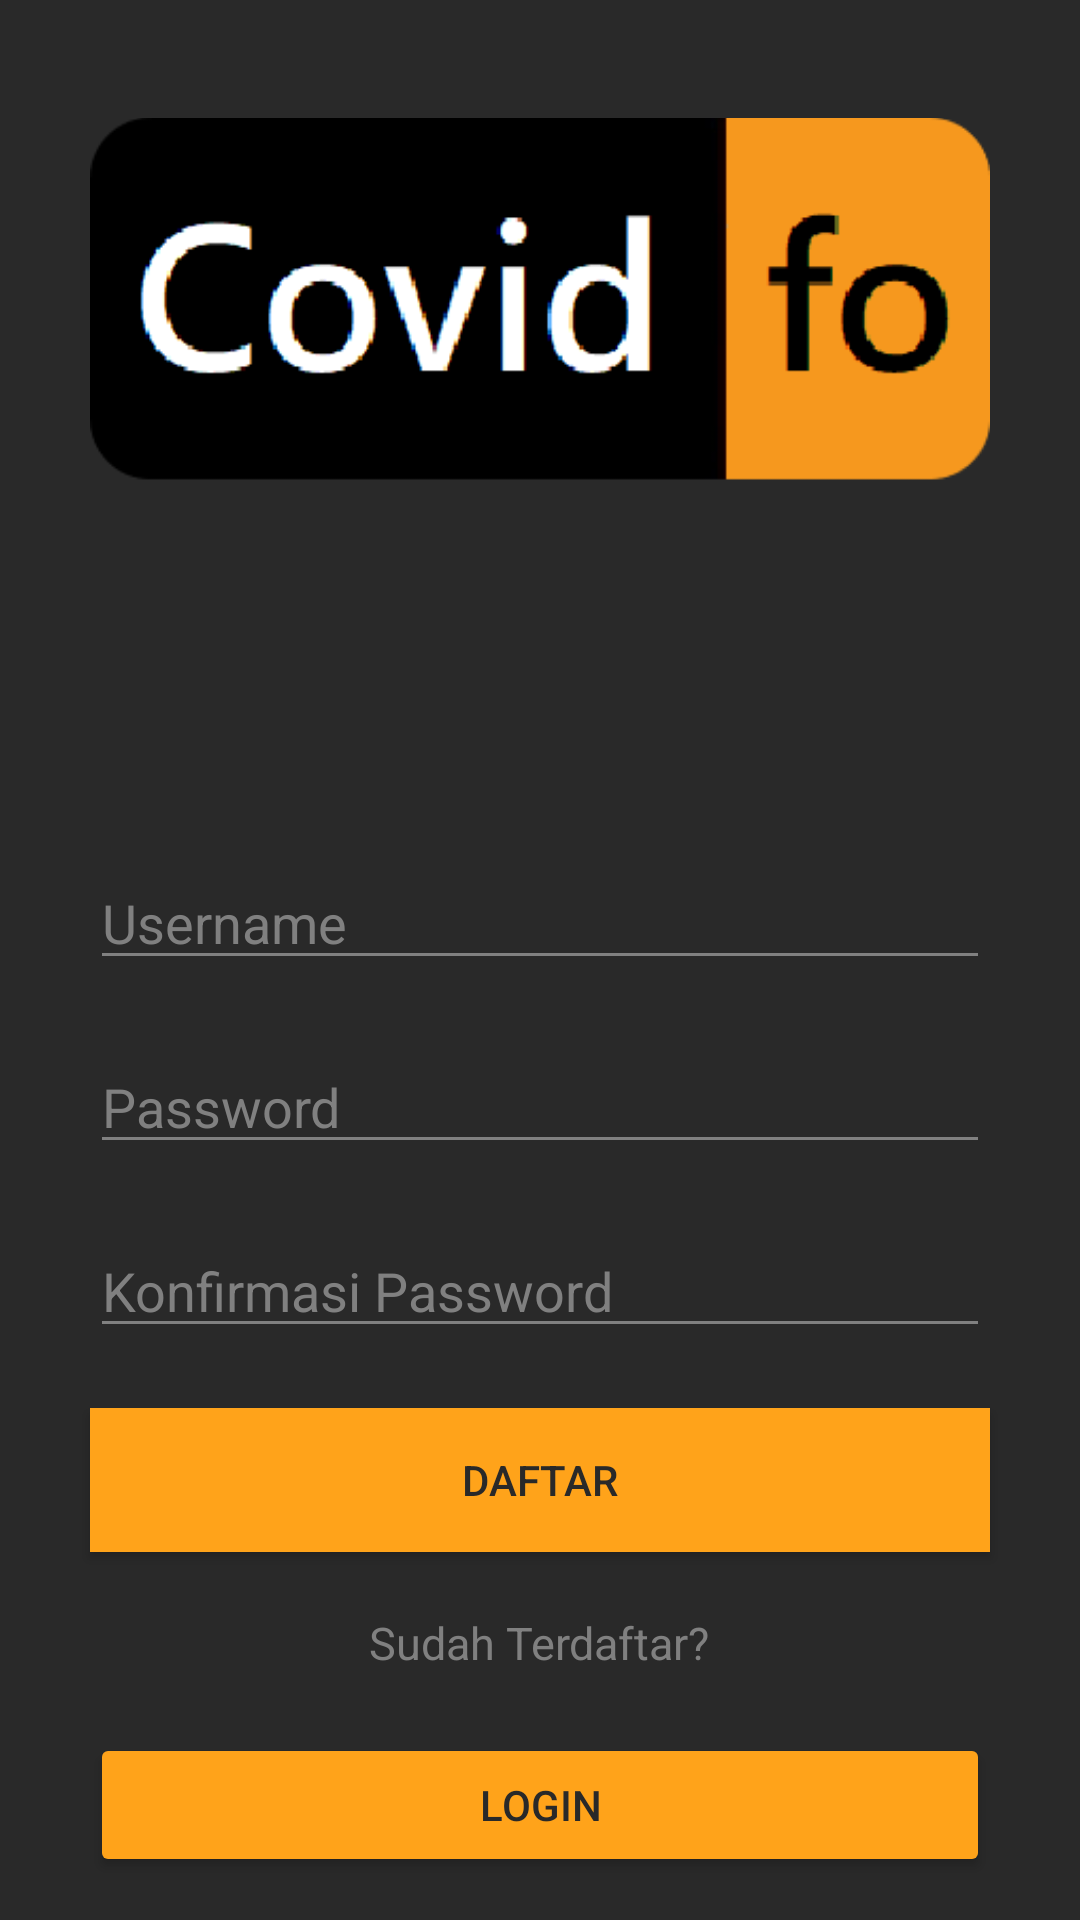

This screen was rendered from an Android layout file. Write that file and the resources it references.
<!-- AndroidManifest.xml: application theme AppTheme -->
<!-- res/layout/activity_register.xml -->
<?xml version="1.0" encoding="utf-8"?>
<androidx.appcompat.widget.LinearLayoutCompat xmlns:android="http://schemas.android.com/apk/res/android"
    xmlns:app="http://schemas.android.com/apk/res-auto"
    xmlns:tools="http://schemas.android.com/tools"
    android:layout_width="match_parent"
    android:layout_height="match_parent"
    tools:context=".MainActivity"
    android:background="@color/light_black"
    android:orientation="vertical"
    android:gravity="center">

    <ImageView
        android:id="@+id/imageView"
        android:layout_width="300dp"
        android:layout_height="wrap_content"
        app:srcCompat="@drawable/covidd"
        android:layout_marginBottom="100dp"/>

    <EditText
        android:id="@+id/username"
        android:layout_width="match_parent"
        android:layout_height="wrap_content"
        android:layout_marginLeft="30dp"
        android:layout_marginRight="30dp"
        android:layout_marginBottom="20dp"
        android:backgroundTint="#808080"
        android:ems="10"
        android:hint="@string/username"
        android:textColor="@color/grey"
        android:textColorHint="@color/grey" />

    <EditText
        android:id="@+id/password"
        android:layout_width="match_parent"
        android:layout_height="wrap_content"
        android:layout_marginLeft="30dp"
        android:layout_marginRight="30dp"
        android:backgroundTint="#808080"
        android:ems="10"
        android:hint="@string/password"
        android:inputType="textPassword"
        android:textColor="@color/grey"
        android:textColorHint="@color/grey"
        android:layout_marginBottom="20dp"/>

    <EditText
        android:id="@+id/konfirmasiPassword"
        android:layout_width="match_parent"
        android:layout_height="wrap_content"
        android:layout_marginLeft="30dp"
        android:layout_marginRight="30dp"
        android:backgroundTint="#808080"
        android:ems="10"
        android:hint="@string/konfirmasi_password"
        android:inputType="textPassword"
        android:textColor="@color/grey"
        android:textColorHint="@color/grey"
        android:layout_marginBottom="20dp"/>


    <Button
        android:id="@+id/btnDaftar"
        android:layout_width="match_parent"
        android:layout_height="wrap_content"
        android:layout_marginLeft="30dp"
        android:layout_marginRight="30dp"
        android:layout_marginBottom="20dp"
        android:background="@color/orange"
        android:text="@string/daftar"
        android:textColor="@color/light_black"/>

    <TextView
        android:layout_width="wrap_content"
        android:layout_height="wrap_content"
        android:textColor="@color/grey"
        android:textSize="15sp"
        android:layout_marginBottom="20dp"
        android:text="Sudah Terdaftar?"/>

    <Button
        android:id="@+id/btnLogin"
        android:layout_width="match_parent"
        android:layout_height="wrap_content"
        android:layout_marginLeft="30dp"
        android:layout_marginRight="30dp"
        android:backgroundTint="@color/orange"
        android:text="Login"
        android:textColor="@color/light_black"/>

</androidx.appcompat.widget.LinearLayoutCompat>
<!-- resources referenced by this layout -->
<resources>
  <color name="grey">#808080</color>
  <color name="light_black">#292929</color>
  <color name="orange">#ffa31a</color>
  <!-- drawable covidd: png bitmap (drawable, 6961 bytes) -->
  <string name="daftar">Daftar</string>
  <string name="konfirmasi_password">Konfirmasi Password</string>
  <string name="password">Password</string>
  <string name="username">Username</string>
  <style name="AppTheme" parent="Theme.AppCompat.Light.NoActionBar">
          
          <item name="colorPrimary">@color/orange</item>
          <item name="colorPrimaryDark">@color/orange</item>
          <item name="colorAccent">@color/orange</item>
      </style>
</resources>
